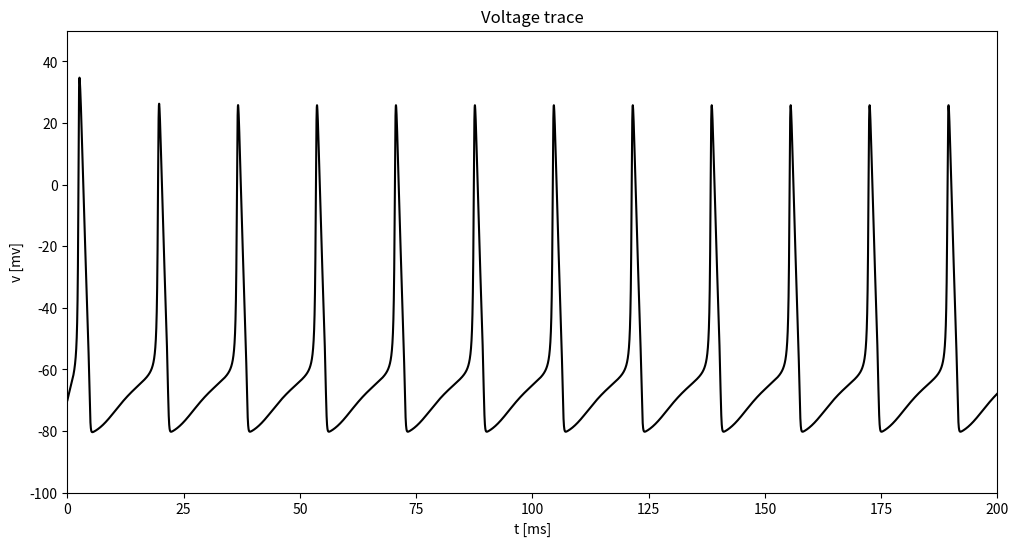

Generate this figure with matplotlib:
"""
Chapter 1 - Introduction: the Hodgkin-Huxley Model.

Integrates the full four-variable Hodgkin-Huxley system (V, m, n, h) with a
custom 4th-order Runge-Kutta solver and plots the resulting voltage trace,
as an introductory reproduction of the model's spiking behaviour under
constant applied current.
"""

import numpy as np
import matplotlib.pyplot as plt

# Hodgkin-Huxley ODEs:
# dv/dt = (1/C)*(I-g_Na*m**3*h*(v-E_Na)-g_K*n**4(v-E_K)-gL*(v-E_L))
# dm/dt = a_m*(1-m)-b_m*m
# dn/dt = a_n*(1-n)-b_n*n
# dh/dt = a_h*(1-h)-b_h*h

# Initialize parameters for Hodgkin-Huxley model
t = 200               # Simulation time in ms
E_Na = 45            # Sodium reversal potential (mV)
E_K = -82            # Potassium reversal potential (mV)
E_L = -59            # Leakage reversal potential (mV)
g_Na = 120           # Sodium conductance (mS/cm^2)
g_K = 36             # Potassium conductance (mS/cm^2)
g_L = 0.3            # Leakage conductance (mS/cm^2)
C = 1                # Membrane capacitance (uF/cm^2)
I = 7.0              # External current (μA/cm2)
delta_t = 2**(-10)   # Time step for numerical integration

N = int(t / delta_t) # Number of time steps

# Initialize arrays for voltage and gating variables
v = np.zeros(N+1)
m = np.zeros(N+1)
n = np.zeros(N+1)
h = np.zeros(N+1)
t_value = np.linspace(0, t, N+1)  # Time vector


# Define Alpha rate functions
def a_m(v):
  return ((v + 45) / 10) / (1 - np.exp(-(v + 45) / 10))

def a_n(v):
  return ((v + 60) / 100) / (1 - np.exp(-(v + 60) / 10))

def a_h(v):
  return 0.07 * np.exp(-(v + 70) / 20)


# Define Beta rate functions
def b_m(v):
  return 4 * np.exp(-(v + 70) / 18)

def b_n(v):
  return (1 / 8) * np.exp(-(v + 70) / 80)

def b_h(v):
  return 1 / (1 + np.exp(-(v + 40) / 10))


# Define Limiting Functions for steady-state values and time constants
def m_inf(v):
  return a_m(v) / (a_m(v) + b_m(v))

def tau_m(v):
  return 1 / (a_m(v) + b_m(v))

def n_inf(v):
  return a_n(v) / (a_n(v) + b_n(v))

def tau_n(v):
  return 1 / (a_n(v) + b_n(v))

def h_inf(v):
  return a_h(v) / (a_h(v) + b_h(v))

def tau_h(v):
  return 1 / (a_h(v) + b_h(v))


# Define functions for differential equations
def f(t, v, m, n, h):
  # Membrane voltage differential equation
  return (1 / C) * (I - g_Na * (m ** 3) * h * (v - E_Na) - g_K * (n ** 4) * (v - E_K) - g_L * (v - E_L))

def f_m(t, v, m):
  return a_m(v) * (1 - m) - b_m(v) * m

def f_n(t, v, n):
  return a_n(v) * (1 - n) - b_n(v) * n

def f_h(t, v, h):
  return a_h(v) * (1 - h) - b_h(v) * h


# Collect all differential equations into a vector
def F(t, v, m, n, h):
  K_1 = []
  K_1.append(f(t, v, m, n, h))
  K_1.append(f_m(t, v, m))
  K_1.append(f_n(t, v, n))
  K_1.append(f_h(t, v, h))
  return np.array(K_1)


# Runge-Kutta 4th-order method for numerical integration
def runge_kutta(delta_t, t, v, m, n, h):
  vmnh = []
  K_1 = delta_t * F(t, v, m, n, h)
  K_2 = delta_t * F(t + 0.5 * delta_t, v + 0.5 * K_1[0], m + 0.5 * K_1[1], n + 0.5 * K_1[2], h + 0.5 * K_1[3])
  K_3 = delta_t * F(t + 0.5 * delta_t, v + 0.5 * K_2[0], m + 0.5 * K_2[1], n + 0.5 * K_2[2], h + 0.5 * K_2[3])
  K_4 = delta_t * F(t + delta_t, v + K_3[0], m + K_3[1], n + K_3[2], h + K_3[3])
  vmnh.append(v + (1 / 6) * (K_1[0] + 2 * K_2[0] + 2 * K_3[0] + K_4[0]))
  vmnh.append(m + (1 / 6) * (K_1[1] + 2 * K_2[1] + 2 * K_3[1] + K_4[1]))
  vmnh.append(n + (1 / 6) * (K_1[2] + 2 * K_2[2] + 2 * K_3[2] + K_4[2]))
  vmnh.append(h + (1 / 6) * (K_1[3] + 2 * K_2[3] + 2 * K_3[3] + K_4[3]))
  return vmnh

v[0] = -70
m[0] = a_m(v[0]) / (a_m(v[0]) + b_m(v[0]))
n[0] = a_n(v[0]) / (a_n(v[0]) + b_n(v[0]))
h[0] = a_h(v[0]) / (a_h(v[0]) + b_h(v[0]))

for i in range(N):
    vmnh = runge_kutta(delta_t, t_value[i], v[i], m[i], n[i], h[i])
    v[i+1] = vmnh[0]
    m[i+1] = vmnh[1]
    n[i+1] = vmnh[2]
    h[i+1] = vmnh[3]

# Plot:
plt.figure(figsize=(12, 6))

# Plot v:
plt.plot(t_value, v, 'black')
plt.xlim(min(t_value), max(t_value))
plt.ylim(-100, 50)
plt.xlabel('t [ms]')
plt.ylabel('v [mv]')
plt.title('Voltage trace')
plt.show()
